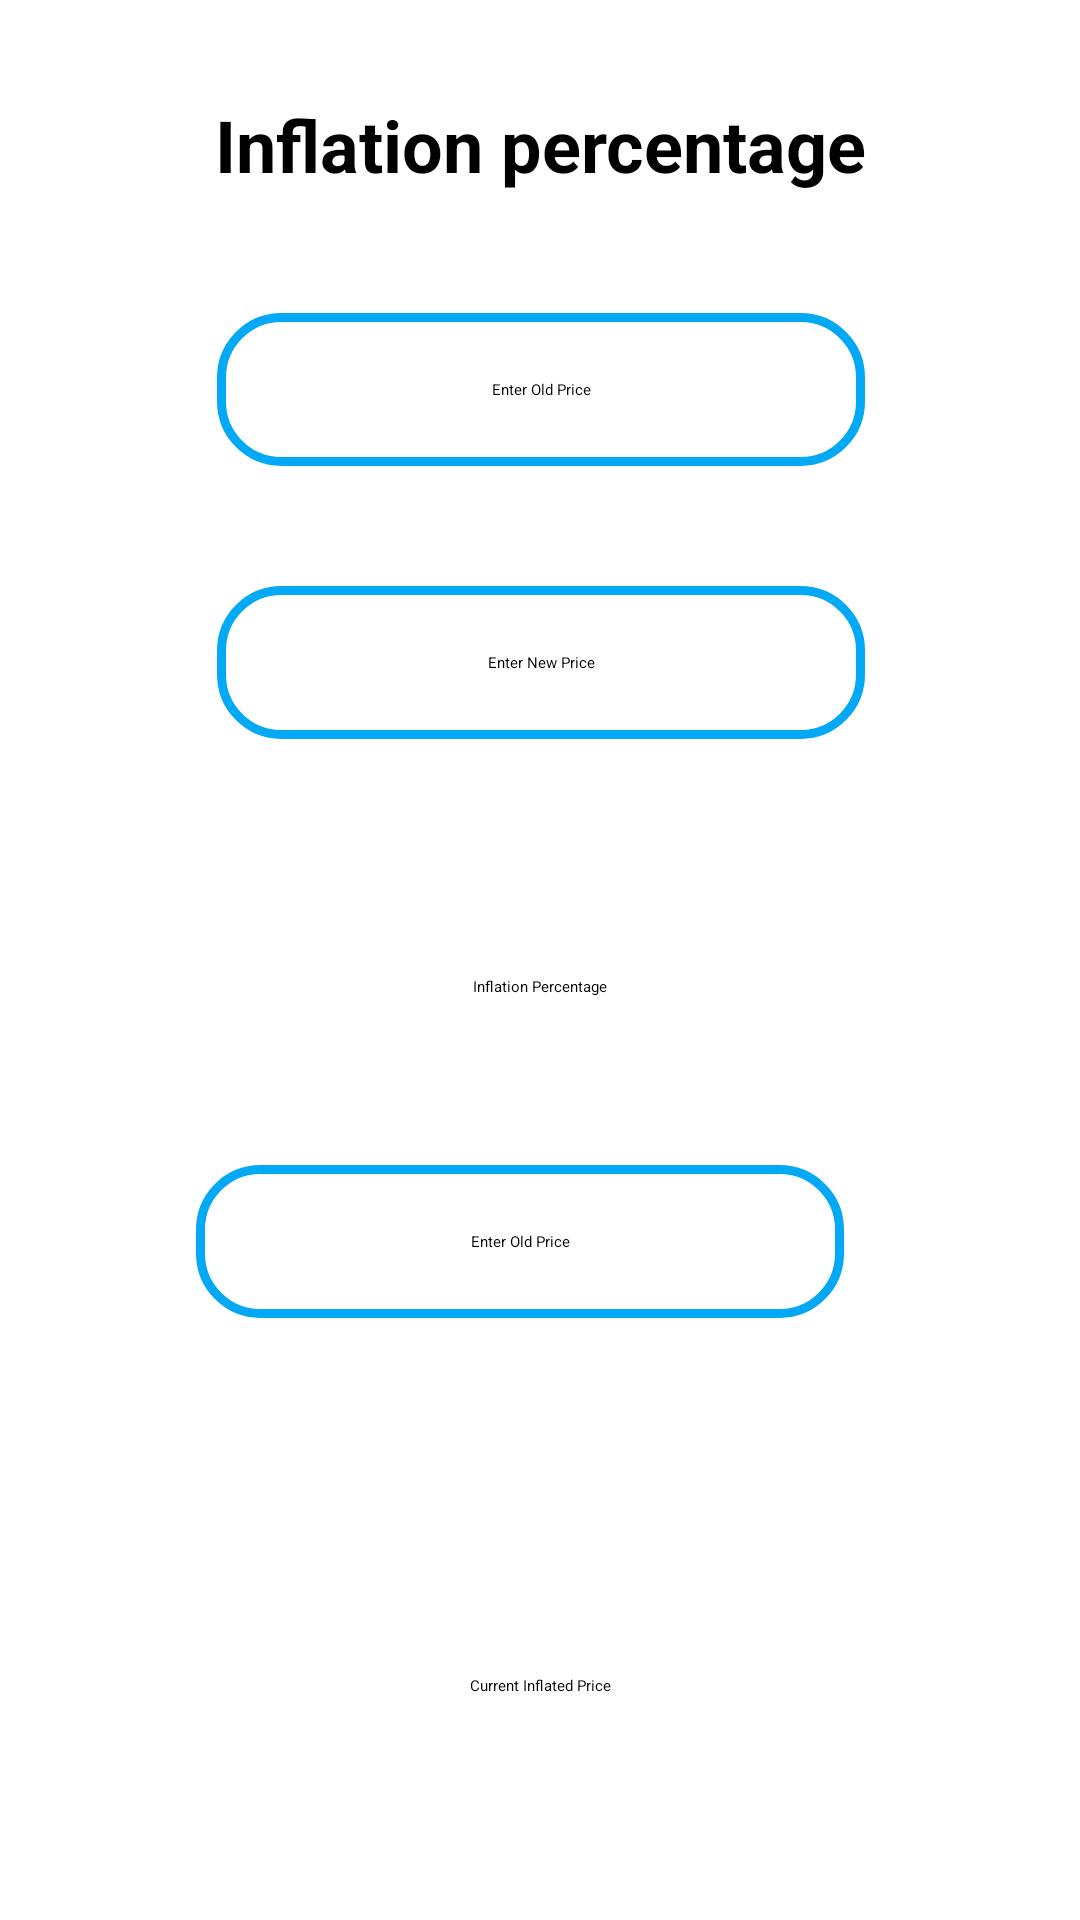

The Android layout XML behind this screen, and the referenced resources:
<!-- AndroidManifest.xml: application theme Theme.Calculations -->
<!-- res/layout/activity_inflation.xml -->
<?xml version="1.0" encoding="utf-8"?>
<androidx.constraintlayout.widget.ConstraintLayout xmlns:android="http://schemas.android.com/apk/res/android"
    xmlns:app="http://schemas.android.com/apk/res-auto"
    xmlns:tools="http://schemas.android.com/tools"
    android:layout_width="match_parent"
    android:layout_height="match_parent"
    tools:context=".InflationActivity">

    <TextView
        android:id="@+id/textViewFSS"
        android:layout_width="match_parent"
        android:layout_height="wrap_content"
        android:layout_marginTop="32dp"
        android:text="Inflation percentage"
        android:textAlignment="center"
        android:textSize="24sp"
        android:textStyle="bold"
        app:layout_constraintTop_toTopOf="parent"
        tools:layout_editor_absoluteX="0dp" />


    <EditText
        android:id="@+id/editTextoldprice"
        android:layout_width="216dp"
        android:layout_height="51dp"
        android:layout_marginTop="40dp"
        android:background="@drawable/rounded_edittextabc"
        android:ems="10"
        android:gravity="center"
        android:hint="Enter Old Price"
        android:inputType="number|numberDecimal"
        app:layout_constraintEnd_toEndOf="parent"
        app:layout_constraintHorizontal_bias="0.502"
        app:layout_constraintStart_toStartOf="parent"
        app:layout_constraintTop_toBottomOf="@+id/textViewFSS" />

    <EditText
        android:id="@+id/editTextoldprice3"
        android:layout_width="216dp"
        android:layout_height="51dp"
        android:layout_marginTop="56dp"
        android:background="@drawable/rounded_edittextabc"
        android:ems="10"
        android:gravity="center"
        android:hint="Enter Old Price"
        android:inputType="number"
        app:layout_constraintEnd_toEndOf="@+id/resultbutton"
        app:layout_constraintHorizontal_bias="0.54"
        app:layout_constraintStart_toStartOf="@+id/resultbutton"
        app:layout_constraintTop_toBottomOf="@+id/resultbutton" />

    <EditText
        android:id="@+id/editTextNewprice"
        android:layout_width="216dp"
        android:layout_height="51dp"
        android:layout_marginTop="40dp"
        android:background="@drawable/rounded_edittextabc"
        android:ems="10"
        android:gravity="center"
        android:hint="Enter New Price"
        android:inputType="number|numberDecimal"
        app:layout_constraintEnd_toEndOf="@+id/editTextoldprice"
        app:layout_constraintStart_toStartOf="@+id/editTextoldprice"
        app:layout_constraintTop_toBottomOf="@+id/editTextoldprice" />

    <TextView
        android:id="@+id/textshowresult"
        android:layout_width="wrap_content"
        android:layout_height="wrap_content"
        android:layout_marginTop="28dp"
        android:textColor="#30B2F1"
        android:textSize="20sp"
        app:layout_constraintEnd_toEndOf="@+id/editTextNewprice"
        app:layout_constraintStart_toStartOf="@+id/editTextNewprice"
        app:layout_constraintTop_toBottomOf="@+id/editTextNewprice" />

    <TextView
        android:id="@+id/textshowresult2"
        android:layout_width="wrap_content"
        android:layout_height="wrap_content"
        android:layout_marginTop="48dp"
        android:textColor="#30B2F1"
        android:textSize="20sp"
        android:textStyle="bold"
        app:layout_constraintEnd_toEndOf="@+id/editTextoldprice3"
        app:layout_constraintStart_toStartOf="@+id/editTextoldprice3"
        app:layout_constraintTop_toBottomOf="@+id/editTextoldprice3" />

    <Button
        android:id="@+id/resultbutton"
        android:layout_width="wrap_content"
        android:layout_height="wrap_content"
        android:layout_marginTop="24dp"
        android:text="Inflation Percentage"
        app:layout_constraintEnd_toEndOf="parent"
        app:layout_constraintStart_toStartOf="parent"
        app:layout_constraintTop_toBottomOf="@+id/textshowresult" />

    <Button
        android:id="@+id/resultbutton2"
        android:layout_width="wrap_content"
        android:layout_height="wrap_content"
        android:layout_marginTop="44dp"
        android:text="Current Inflated Price"
        app:layout_constraintEnd_toEndOf="parent"
        app:layout_constraintStart_toStartOf="parent"
        app:layout_constraintTop_toBottomOf="@+id/textshowresult2" />


</androidx.constraintlayout.widget.ConstraintLayout>
<!-- resources referenced by this layout -->
<resources>
  <!-- drawable rounded_edittextabc (drawable) -->
  <shape xmlns:android="http://schemas.android.com/apk/res/android"
      android:shape="rectangle">
      <corners android:radius="20dp" />
      <solid android:color="@color/white" />
      <stroke
          android:width="3dp"
          android:color="#03A9F4" />
  </shape>
  <color name="white">#FFFFFFFF</color>
</resources>
